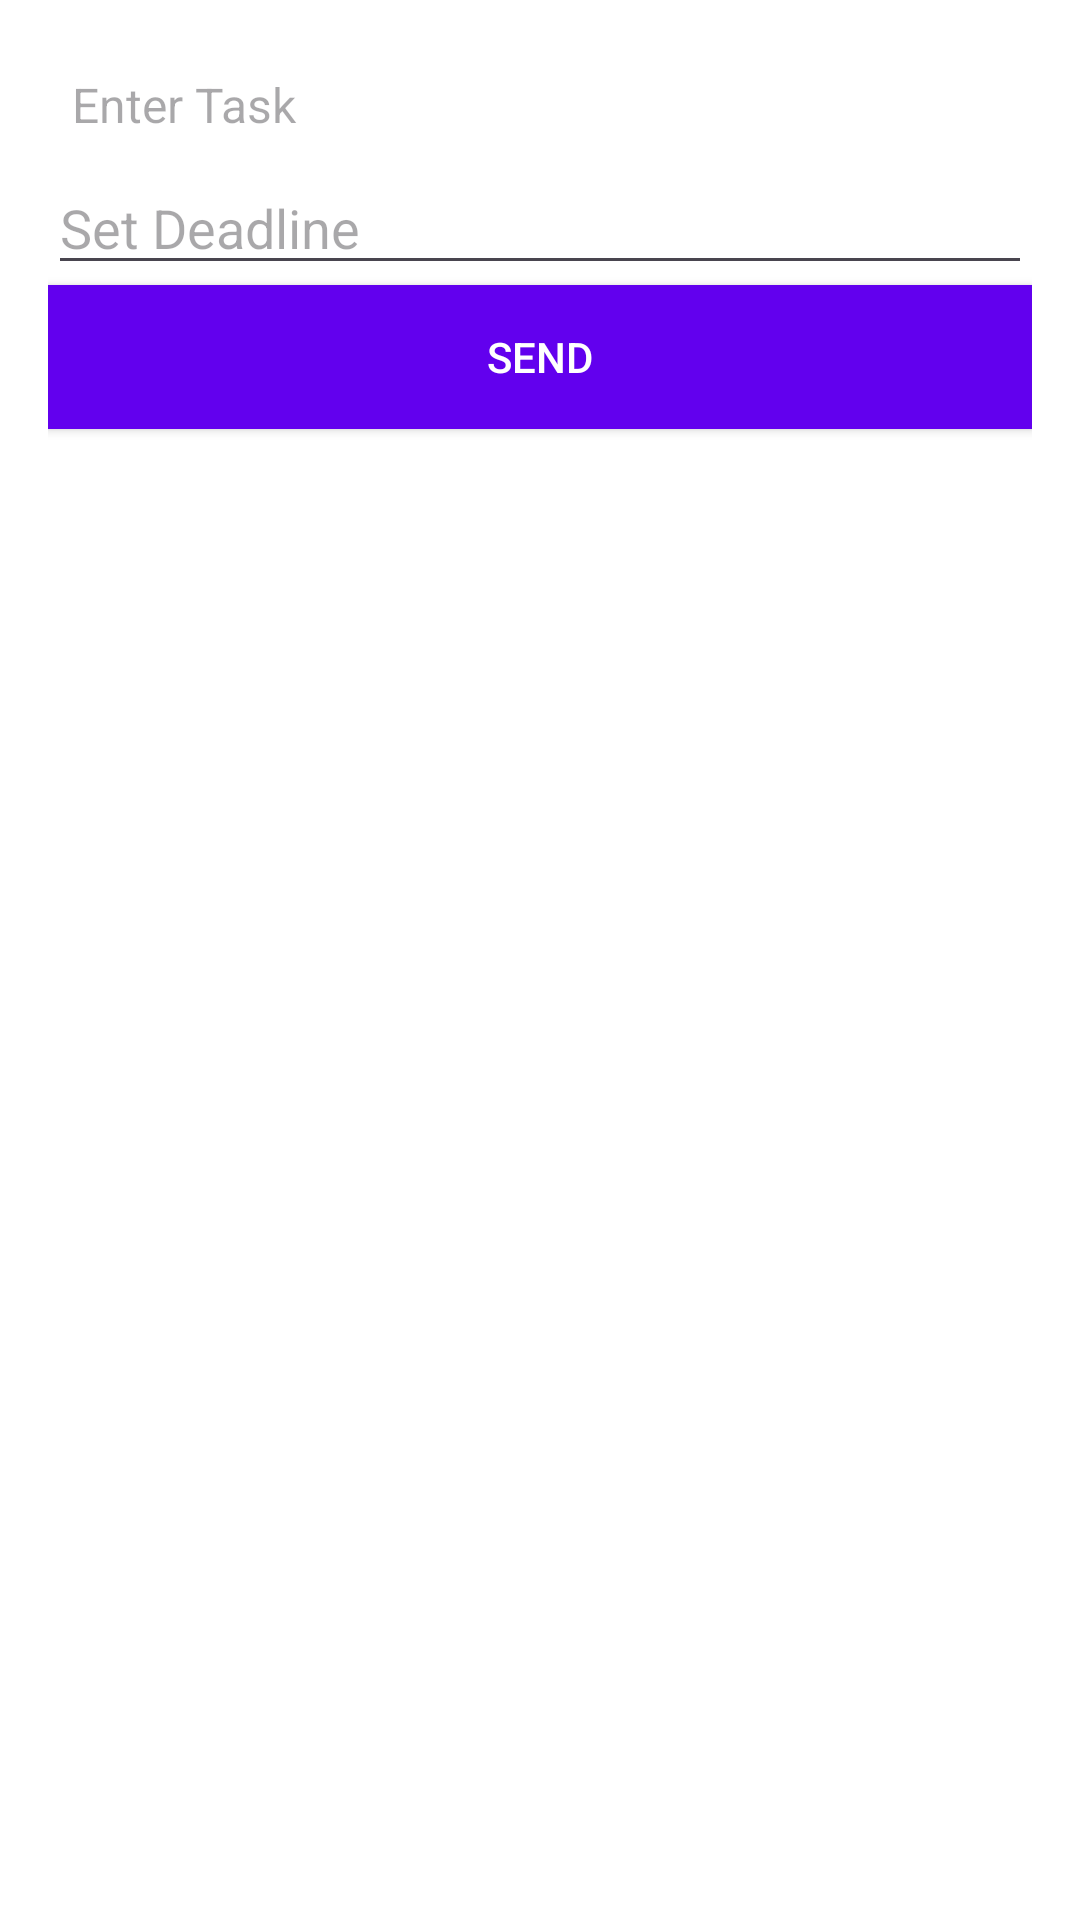

This screen was rendered from an Android layout file. Write that file and the resources it references.
<!-- AndroidManifest.xml: application theme Theme.Employee_Gamification -->
<!-- res/layout/dialog_assign_task.xml -->
<?xml version="1.0" encoding="utf-8"?>
<LinearLayout xmlns:android="http://schemas.android.com/apk/res/android"
    android:layout_width="wrap_content"
    android:layout_height="wrap_content"
    android:orientation="vertical"
    android:padding="16dp"
    android:background="@android:color/white">

    
    <EditText
        android:id="@+id/taskInput"
        android:layout_width="match_parent"
        android:layout_height="wrap_content"
        android:hint="Enter Task"
        android:textSize="16sp"
        android:padding="8dp"
        android:background="@android:color/white"
        android:gravity="top|start"
        android:maxLines="5"
        android:inputType="textMultiLine"
        android:scrollHorizontally="false"
        android:overScrollMode="always"/>

    
    <EditText
        android:id="@+id/deadlineInput"
        android:layout_width="match_parent"
        android:layout_height="wrap_content"
        android:hint="Set Deadline"
        android:focusable="false"
        android:clickable="true"
        android:inputType="none" />

    
    <Button
        android:id="@+id/sendTaskButton"
        android:layout_width="match_parent"
        android:layout_height="wrap_content"
        android:text="Send"
        android:background="@color/primaryColor"
        android:textColor="@android:color/white" />
</LinearLayout>
<!-- resources referenced by this layout -->
<resources>
  <color name="primaryColor">#6200EE</color>
  <style name="Theme.Employee_Gamification" parent="Base.Theme.Employee_Gamification" />
  <style name="Base.Theme.Employee_Gamification" parent="Theme.Material3.DayNight.NoActionBar">
          
          
      </style>
</resources>
